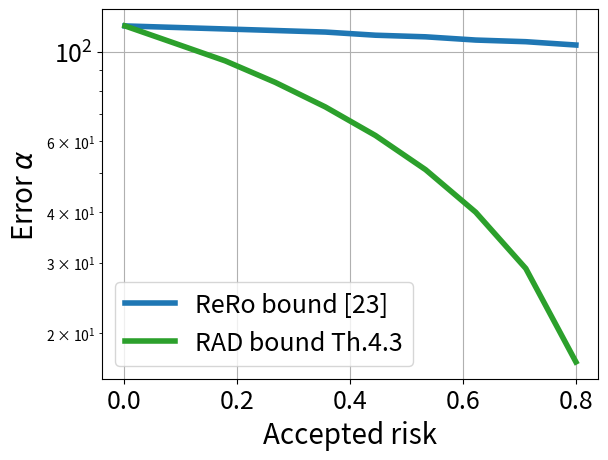

Write Python code to recreate this figure. (Note: this script raises an exception after producing the figure.)
import numpy as np
import matplotlib.pyplot as plt
from math import comb
from scipy.optimize import bisect, brentq

# ----------------------
# CONFIGURATION
# ----------------------
n = 1000                # Data size
beta_target = 0.05     # Target beta
theta = 1              # Proportion of 1s in the true data
m = 10
kappa = 1 / m


# ----------------------
# GRR f-function
# ----------------------
def f_grr(x, eps):
    """f-function for Generalized Randomized Response (GRR)."""
    q = 1 / (np.exp(eps) + m - 1)
    p = np.exp(eps) / (np.exp(eps) + m - 1)

    if x <= q:
        return 1 - np.exp(eps) * x
    elif x <= (1 - p):
        return m * q - x
    else:
        return np.exp(-eps) * (1 - x)


# ----------------------
# Hayes ReRo bound
# ----------------------
def g(eps, kappa):
    return 1 - f_grr(eps, kappa)

def g_inverse(y, kappa):
    func = lambda eps: g(eps, kappa) - y
    try:
        return brentq(func, 1e-6, 20)
    except ValueError:
        return None

# ----------------------
# Thm. 5.3 bound
# ----------------------
def h(eps, m):
    """h(eps) = (m-1)/m * (1 - exp(-eps/(2(m-1)))) (simplified form)."""
    return (1 - kappa) * (np.exp(eps) - 1) / (np.exp(eps) + m - 1)


def h_inverse(y, m):
    """Inverse of h using root finding."""
    func = lambda eps: h(eps, m) - y
    try:
        return brentq(func, 1e-6, 50)
    except ValueError:
        return None


# ----------------------
# AUXILIARY FUNCTIONS
# ----------------------
def binom_pmf(k, n, q):
    """Binomial PMF."""
    return comb(n, k) * (q**k) * ((1 - q) ** (n - k))


def binom_tail(t, n, q):
    """Tail probability: P(K >= t)."""
    if t > n:
        return 0.0
    t = max(t, 0)
    return sum(binom_pmf(k, n, q) for k in range(t, n + 1))


def compute_beta_rr(alpha, q, scale, n):
    """Compute probability of error beta given alpha."""
    t = int(np.ceil(alpha * (1 / scale)))
    return binom_tail(t, n, q)


def alpha(beta, q, scale, n, alpha_max=1000, tol=1e-5):
    """Compute alpha given beta by root finding."""
    def f(a):
        return compute_beta_rr(a, q, scale, n) - beta
    return bisect(f, 0, alpha_max, xtol=tol)


# ----------------------
# MAIN
# ----------------------
xs = np.linspace(0.001, 0.8, 10)
alphas_h = []
alphas_g = []
scale_rr = abs(1 - 2 * theta)
for x in xs:
    print("Calculating risk=",x)
    # ReRo bound (g)
    eps_g = g_inverse(x, kappa)
    print("ReRo eps=",eps_g)
    if eps_g is not None:
        q_g = 1 / (np.exp(eps_g) + m - 1)
        alphas_g.append(alpha(beta_target, q_g, scale_rr, n))  
    else:
        alphas_g.append(np.nan)
    # RAD bound (h)
    eps_h = h_inverse(x, m)
    print("RAD eps=",eps_h)
    if eps_h is not None:
        q_h = 1 / (np.exp(eps_h) + m - 1)
        alphas_h.append(alpha(beta_target, q_h, scale_rr, n))
    else:
        alphas_h.append(np.nan)


# ----------------------
# PLOT
# ----------------------
plt.plot(xs, alphas_g, label=r"ReRo bound [23]", lw=4, color="C0")
plt.plot(xs, alphas_h, label=r"RAD bound Th.4.3", lw=4, color="#2ca02c")
plt.yscale("log")
plt.xlabel("Accepted risk", fontsize=20)
plt.ylabel(r"Error $\alpha$", fontsize=20)
plt.legend(fontsize=18)
plt.tick_params(axis="both", which="major", labelsize=18)
plt.grid(True)
plt.rcParams['pdf.fonttype'] = 42
plt.savefig(f"./Bounds/plots/GRR_accu_m{m}.png", dpi=300, bbox_inches="tight")
plt.show()
